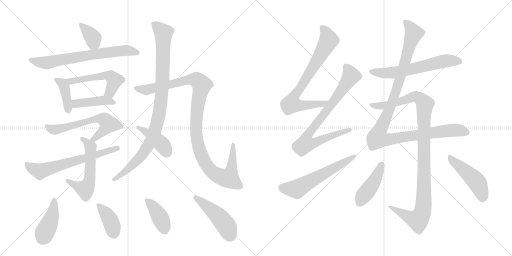
t = 0.00 s
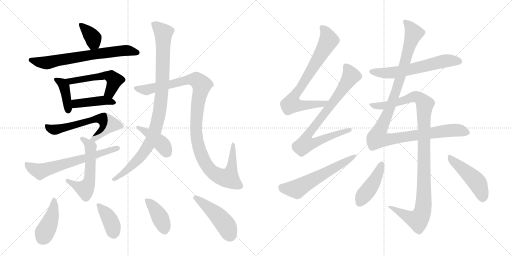
t = 3.46 s
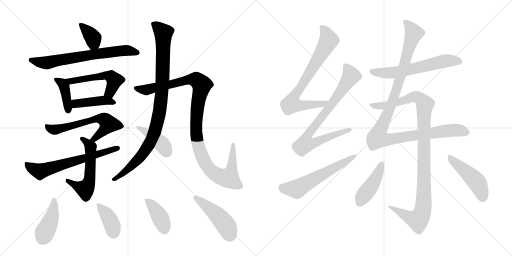
t = 6.92 s
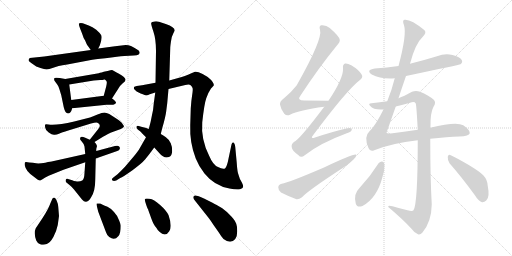
t = 10.38 s
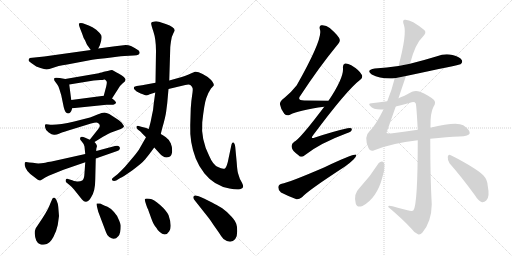
t = 13.84 s
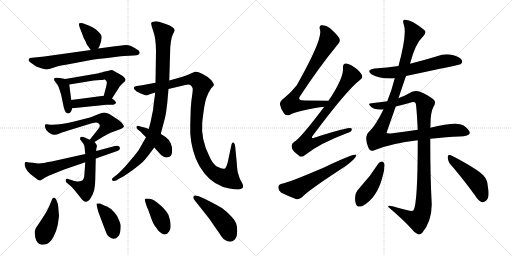
t = 17.30 s

The animated SVG that drew these frames (rendered in a browser with its animation timeline set to each time). Animation: 23 CSS @keyframes rules; one cycle of 17.30 s.

<svg version="1.1" viewBox="0 0 2048 1024" xmlns="http://www.w3.org/2000/svg">
  <g stroke="lightgray" stroke-dasharray="1,1" stroke-width="1" transform="scale(4, 4)">
    <line x1="0" y1="0" x2="256" y2="256"></line>
    <line x1="256" y1="0" x2="0" y2="256"></line>
    <line x1="128" y1="0" x2="128" y2="256"></line>
    <line x1="0" y1="128" x2="256" y2="128"></line>
    <line x1="256" y1="0" x2="512" y2="256"></line>
    <line x1="512" y1="0" x2="256" y2="256"></line>
    <line x1="384" y1="0" x2="384" y2="256"></line>
    <line x1="256" y1="128" x2="512" y2="128"></line>
  </g>
<g transform="scale(1, -1) translate(0, -850)">
   <style type="text/css">
    @keyframes keyframes0 {
      from {
       stroke: black;
       stroke-dashoffset: 368;
       stroke-width: 128;
       }
       55% {
       animation-timing-function: step-end;
       stroke: black;
       stroke-dashoffset: 0;
       stroke-width: 128;
       }
       to {
       stroke: black;
       stroke-width: 1024;
       }
       }
       #make-me-a-hanzi-animation-0 {
         animation: keyframes0 0.549479s both;
         animation-delay: 0.000000s;
         animation-timing-function: linear;
       }
    @keyframes keyframes1 {
      from {
       stroke: black;
       stroke-dashoffset: 683;
       stroke-width: 128;
       }
       69% {
       animation-timing-function: step-end;
       stroke: black;
       stroke-dashoffset: 0;
       stroke-width: 128;
       }
       to {
       stroke: black;
       stroke-width: 1024;
       }
       }
       #make-me-a-hanzi-animation-1 {
         animation: keyframes1 0.805827s both;
         animation-delay: 0.549479s;
         animation-timing-function: linear;
       }
    @keyframes keyframes2 {
      from {
       stroke: black;
       stroke-dashoffset: 400;
       stroke-width: 128;
       }
       57% {
       animation-timing-function: step-end;
       stroke: black;
       stroke-dashoffset: 0;
       stroke-width: 128;
       }
       to {
       stroke: black;
       stroke-width: 1024;
       }
       }
       #make-me-a-hanzi-animation-2 {
         animation: keyframes2 0.575521s both;
         animation-delay: 1.355306s;
         animation-timing-function: linear;
       }
    @keyframes keyframes3 {
      from {
       stroke: black;
       stroke-dashoffset: 523;
       stroke-width: 128;
       }
       63% {
       animation-timing-function: step-end;
       stroke: black;
       stroke-dashoffset: 0;
       stroke-width: 128;
       }
       to {
       stroke: black;
       stroke-width: 1024;
       }
       }
       #make-me-a-hanzi-animation-3 {
         animation: keyframes3 0.675618s both;
         animation-delay: 1.930827s;
         animation-timing-function: linear;
       }
    @keyframes keyframes4 {
      from {
       stroke: black;
       stroke-dashoffset: 424;
       stroke-width: 128;
       }
       58% {
       animation-timing-function: step-end;
       stroke: black;
       stroke-dashoffset: 0;
       stroke-width: 128;
       }
       to {
       stroke: black;
       stroke-width: 1024;
       }
       }
       #make-me-a-hanzi-animation-4 {
         animation: keyframes4 0.595052s both;
         animation-delay: 2.606445s;
         animation-timing-function: linear;
       }
    @keyframes keyframes5 {
      from {
       stroke: black;
       stroke-dashoffset: 613;
       stroke-width: 128;
       }
       67% {
       animation-timing-function: step-end;
       stroke: black;
       stroke-dashoffset: 0;
       stroke-width: 128;
       }
       to {
       stroke: black;
       stroke-width: 1024;
       }
       }
       #make-me-a-hanzi-animation-5 {
         animation: keyframes5 0.748861s both;
         animation-delay: 3.201497s;
         animation-timing-function: linear;
       }
    @keyframes keyframes6 {
      from {
       stroke: black;
       stroke-dashoffset: 551;
       stroke-width: 128;
       }
       64% {
       animation-timing-function: step-end;
       stroke: black;
       stroke-dashoffset: 0;
       stroke-width: 128;
       }
       to {
       stroke: black;
       stroke-width: 1024;
       }
       }
       #make-me-a-hanzi-animation-6 {
         animation: keyframes6 0.698405s both;
         animation-delay: 3.950358s;
         animation-timing-function: linear;
       }
    @keyframes keyframes7 {
      from {
       stroke: black;
       stroke-dashoffset: 643;
       stroke-width: 128;
       }
       68% {
       animation-timing-function: step-end;
       stroke: black;
       stroke-dashoffset: 0;
       stroke-width: 128;
       }
       to {
       stroke: black;
       stroke-width: 1024;
       }
       }
       #make-me-a-hanzi-animation-7 {
         animation: keyframes7 0.773275s both;
         animation-delay: 4.648763s;
         animation-timing-function: linear;
       }
    @keyframes keyframes8 {
      from {
       stroke: black;
       stroke-dashoffset: 964;
       stroke-width: 128;
       }
       76% {
       animation-timing-function: step-end;
       stroke: black;
       stroke-dashoffset: 0;
       stroke-width: 128;
       }
       to {
       stroke: black;
       stroke-width: 1024;
       }
       }
       #make-me-a-hanzi-animation-8 {
         animation: keyframes8 1.034505s both;
         animation-delay: 5.422038s;
         animation-timing-function: linear;
       }
    @keyframes keyframes9 {
      from {
       stroke: black;
       stroke-dashoffset: 1107;
       stroke-width: 128;
       }
       78% {
       animation-timing-function: step-end;
       stroke: black;
       stroke-dashoffset: 0;
       stroke-width: 128;
       }
       to {
       stroke: black;
       stroke-width: 1024;
       }
       }
       #make-me-a-hanzi-animation-9 {
         animation: keyframes9 1.150879s both;
         animation-delay: 6.456543s;
         animation-timing-function: linear;
       }
    @keyframes keyframes10 {
      from {
       stroke: black;
       stroke-dashoffset: 410;
       stroke-width: 128;
       }
       57% {
       animation-timing-function: step-end;
       stroke: black;
       stroke-dashoffset: 0;
       stroke-width: 128;
       }
       to {
       stroke: black;
       stroke-width: 1024;
       }
       }
       #make-me-a-hanzi-animation-10 {
         animation: keyframes10 0.583659s both;
         animation-delay: 7.607422s;
         animation-timing-function: linear;
       }
    @keyframes keyframes11 {
      from {
       stroke: black;
       stroke-dashoffset: 418;
       stroke-width: 128;
       }
       58% {
       animation-timing-function: step-end;
       stroke: black;
       stroke-dashoffset: 0;
       stroke-width: 128;
       }
       to {
       stroke: black;
       stroke-width: 1024;
       }
       }
       #make-me-a-hanzi-animation-11 {
         animation: keyframes11 0.590169s both;
         animation-delay: 8.191081s;
         animation-timing-function: linear;
       }
    @keyframes keyframes12 {
      from {
       stroke: black;
       stroke-dashoffset: 389;
       stroke-width: 128;
       }
       56% {
       animation-timing-function: step-end;
       stroke: black;
       stroke-dashoffset: 0;
       stroke-width: 128;
       }
       to {
       stroke: black;
       stroke-width: 1024;
       }
       }
       #make-me-a-hanzi-animation-12 {
         animation: keyframes12 0.566569s both;
         animation-delay: 8.781250s;
         animation-timing-function: linear;
       }
    @keyframes keyframes13 {
      from {
       stroke: black;
       stroke-dashoffset: 399;
       stroke-width: 128;
       }
       56% {
       animation-timing-function: step-end;
       stroke: black;
       stroke-dashoffset: 0;
       stroke-width: 128;
       }
       to {
       stroke: black;
       stroke-width: 1024;
       }
       }
       #make-me-a-hanzi-animation-13 {
         animation: keyframes13 0.574707s both;
         animation-delay: 9.347819s;
         animation-timing-function: linear;
       }
    @keyframes keyframes14 {
      from {
       stroke: black;
       stroke-dashoffset: 464;
       stroke-width: 128;
       }
       60% {
       animation-timing-function: step-end;
       stroke: black;
       stroke-dashoffset: 0;
       stroke-width: 128;
       }
       to {
       stroke: black;
       stroke-width: 1024;
       }
       }
       #make-me-a-hanzi-animation-14 {
         animation: keyframes14 0.627604s both;
         animation-delay: 9.922526s;
         animation-timing-function: linear;
       }
    @keyframes keyframes15 {
      from {
       stroke: black;
       stroke-dashoffset: 751;
       stroke-width: 128;
       }
       71% {
       animation-timing-function: step-end;
       stroke: black;
       stroke-dashoffset: 0;
       stroke-width: 128;
       }
       to {
       stroke: black;
       stroke-width: 1024;
       }
       }
       #make-me-a-hanzi-animation-15 {
         animation: keyframes15 0.861165s both;
         animation-delay: 10.550130s;
         animation-timing-function: linear;
       }
    @keyframes keyframes16 {
      from {
       stroke: black;
       stroke-dashoffset: 798;
       stroke-width: 128;
       }
       72% {
       animation-timing-function: step-end;
       stroke: black;
       stroke-dashoffset: 0;
       stroke-width: 128;
       }
       to {
       stroke: black;
       stroke-width: 1024;
       }
       }
       #make-me-a-hanzi-animation-16 {
         animation: keyframes16 0.899414s both;
         animation-delay: 11.411296s;
         animation-timing-function: linear;
       }
    @keyframes keyframes17 {
      from {
       stroke: black;
       stroke-dashoffset: 585;
       stroke-width: 128;
       }
       66% {
       animation-timing-function: step-end;
       stroke: black;
       stroke-dashoffset: 0;
       stroke-width: 128;
       }
       to {
       stroke: black;
       stroke-width: 1024;
       }
       }
       #make-me-a-hanzi-animation-17 {
         animation: keyframes17 0.726074s both;
         animation-delay: 12.310710s;
         animation-timing-function: linear;
       }
    @keyframes keyframes18 {
      from {
       stroke: black;
       stroke-dashoffset: 609;
       stroke-width: 128;
       }
       66% {
       animation-timing-function: step-end;
       stroke: black;
       stroke-dashoffset: 0;
       stroke-width: 128;
       }
       to {
       stroke: black;
       stroke-width: 1024;
       }
       }
       #make-me-a-hanzi-animation-18 {
         animation: keyframes18 0.745605s both;
         animation-delay: 13.036784s;
         animation-timing-function: linear;
       }
    @keyframes keyframes19 {
      from {
       stroke: black;
       stroke-dashoffset: 1119;
       stroke-width: 128;
       }
       78% {
       animation-timing-function: step-end;
       stroke: black;
       stroke-dashoffset: 0;
       stroke-width: 128;
       }
       to {
       stroke: black;
       stroke-width: 1024;
       }
       }
       #make-me-a-hanzi-animation-19 {
         animation: keyframes19 1.160645s both;
         animation-delay: 13.782389s;
         animation-timing-function: linear;
       }
    @keyframes keyframes20 {
      from {
       stroke: black;
       stroke-dashoffset: 1072;
       stroke-width: 128;
       }
       78% {
       animation-timing-function: step-end;
       stroke: black;
       stroke-dashoffset: 0;
       stroke-width: 128;
       }
       to {
       stroke: black;
       stroke-width: 1024;
       }
       }
       #make-me-a-hanzi-animation-20 {
         animation: keyframes20 1.122396s both;
         animation-delay: 14.943034s;
         animation-timing-function: linear;
       }
    @keyframes keyframes21 {
      from {
       stroke: black;
       stroke-dashoffset: 431;
       stroke-width: 128;
       }
       58% {
       animation-timing-function: step-end;
       stroke: black;
       stroke-dashoffset: 0;
       stroke-width: 128;
       }
       to {
       stroke: black;
       stroke-width: 1024;
       }
       }
       #make-me-a-hanzi-animation-21 {
         animation: keyframes21 0.600749s both;
         animation-delay: 16.065430s;
         animation-timing-function: linear;
       }
    @keyframes keyframes22 {
      from {
       stroke: black;
       stroke-dashoffset: 469;
       stroke-width: 128;
       }
       60% {
       animation-timing-function: step-end;
       stroke: black;
       stroke-dashoffset: 0;
       stroke-width: 128;
       }
       to {
       stroke: black;
       stroke-width: 1024;
       }
       }
       #make-me-a-hanzi-animation-22 {
         animation: keyframes22 0.631673s both;
         animation-delay: 16.666178s;
         animation-timing-function: linear;
       }
</style>
<path d="M 393 656 L 399 668 Q 410 698 405 709 Q 399 719 385 731 Q 370 742 355 748 L 331 757 Q 320 760 316 756 Q 314 753 320 737 L 329 714 Q 333 699 341 687 Q 348 670 351 667 L 363 650 C 379 628 380 629 393 656 Z" fill="lightgray"></path> 
<path d="M 535 628 Q 549 628 553 631 Q 567 642 547 653 Q 523 670 503 670 L 460 665 L 393 656 L 363 650 L 177 624 L 119 618 Q 114 613 114 609 Q 115 605 125 598 L 145 584 L 162 578 Q 179 572 187 572.5 Q 195 573 213 579 Q 228 586 269 592 L 369 611 Q 394 615 445 620.5 Q 496 626 498 626 L 535 628 Z" fill="lightgray"></path> 
<path d="M 261 534 L 239 538 Q 221 541 218 538 Q 215 534 218 527 L 229 512 Q 234 507 238 492 L 245 469 L 255 421 Q 261 396 272 396 Q 283 396 289 417 L 285 450 L 277 512 C 274 532 274 532 261 534 Z" fill="lightgray"></path> 
<path d="M 448 456 L 473 495 Q 476 504 491 517 Q 519 533 476 555 Q 450 569 448 570 Q 446 570 425 565 Q 403 560 395 557 L 261 534 C 231 529 247 507 277 512 L 375 528 L 401 530 Q 411 530 417 532 L 419 532 Q 425 528 427 523 Q 428 518 425 505 L 415 467 C 407 438 432 431 448 456 Z" fill="lightgray"></path> 
<path d="M 289 417 L 426 431 L 453 431 Q 461 433 464 438 Q 466 443 448 456 C 431 469 431 469 415 467 L 285 450 C 255 446 259 414 289 417 Z" fill="lightgray"></path> 
<path d="M 378 282 L 412 303 Q 437 317 442 319 L 475 331 Q 494 338 496 345 Q 496 346 487 359 Q 475 371 465 376 L 437 394 Q 425 400 417 400 Q 409 400 390 392 Q 371 384 360 380 L 297 364 Q 224 347 194 352 Q 183 354 181 352 Q 179 349 181 339 Q 182 328 195 320 Q 207 311 216 311 Q 225 310 236 315 Q 247 320 273 328 L 364 356 Q 388 362 392 358 Q 406 349 393 334 L 359 291 C 340 267 352 266 378 282 Z" fill="lightgray"></path> 
<path d="M 359 291 L 341 299 Q 320 310 320 294 Q 320 291 328.5 282.5 Q 337 274 338 264 L 341 234 L 341 201 L 338 158 Q 337 133 329 128 Q 320 123 308 124 Q 304 126 296 126 L 289 129 L 272 134 Q 265 136 263 131 Q 261 123 267 119 L 278 110 Q 287 103 296 92 L 328 52 Q 346 30 364 60 Q 381 84 381 132 L 383 216 L 385 246 L 385 254 L 388 266 Q 388 272 378 282 L 359 291 Z" fill="lightgray"></path> 
<path d="M 341 234 L 211 205 Q 205 204 181 199.5 Q 157 195 144.5 197 Q 132 199 117 200 Q 103 203 100.5 201 Q 98 199 99 189 Q 103 166 133 145 Q 154 127 161 128 Q 169 132 181 140 Q 193 148 212 154 L 254 171 L 341 201 L 383 216 L 469 246 Q 477 248 479 254 Q 481 260 476.5 264.5 Q 472 269 460 266 L 385 246 L 341 234 Z" fill="lightgray"></path> 
<path d="M 677 528 L 681 659 Q 681 665 684 685.5 Q 687 706 693 716 L 699 728 Q 699 742 663 754 L 636 763 Q 628 766 617.5 764.5 Q 607 763 605 759 Q 603 755 613.5 724 Q 624 693 624 646 L 622 519 L 621 480 L 615 436 Q 613 406 607 385 Q 603 361 595 334 L 584 301 L 564 266 Q 557 251 543 234 Q 529 217 500 183 Q 483 165 470 153 L 456 142 Q 444 134 449 129 Q 454 124 465 128 L 481 138 Q 491 142 528.5 168.5 Q 566 195 581 213 Q 596 231 617 260 L 643 314 L 649 338 Q 662 381 665 406 Q 668 431 669 438 L 674 494 L 677 528 Z" fill="lightgray"></path> 
<path d="M 761 350 Q 758 280 783 216 Q 796 183 818 156 Q 857 107 918 96 Q 947 90 960 93 Q 971 98 972.5 102.5 Q 974 107 968 119 Q 958 134 955 148 Q 949 162 947 198 L 941 262 Q 939 280 932 280 Q 928 280 926 272 L 915 220 Q 908 182 900 176.5 Q 892 171 872 182 Q 852 190 837 226 Q 803 293 809 361 Q 817 435 825 457.5 Q 833 480 844 496 Q 850 502 855 508 Q 857 516 844.5 530 Q 832 544 810.5 554.5 Q 789 565 780 563 Q 765 557 752 551 Q 739 545 727 542 L 677 528 L 622 519 L 568 509 L 547 506 Q 539 505 536 502 Q 534 496 538 492 Q 543 484 562.5 476.5 Q 582 469 587 469 Q 592 469 599 473 L 621 480 L 674 494 L 741 510 Q 756 515 762.5 509.5 Q 769 504 770.5 497 Q 772 490 768.5 469.5 Q 765 449 763 416 L 761 350 Z" fill="lightgray"></path> 
<path d="M 595 334 L 582 339 L 581 339 L 565 343 L 555 346 Q 547 348 546 343 Q 545 338 551 332 L 564 322 Q 565 320 570 315 L 584 301 L 617 260 L 637 238 Q 656 215 676 222 Q 688 226 688.5 245 Q 689 264 683 277.5 Q 677 291 663.5 301 Q 650 311 643 314 L 595 334 Z" fill="lightgray"></path> 
<path d="M 236 -14 L 233 23 Q 232 36 226.5 48 Q 221 60 216 60 Q 212 59 210 56 Q 208 53 198 28 Q 188 3 155 -45 L 143 -63 Q 134 -82 145 -112 Q 149 -122 160.5 -126.5 Q 172 -131 187 -126 Q 201 -120 213.5 -97.5 Q 226 -75 231 -50 L 236 -14 Z" fill="lightgray"></path> 
<path d="M 483 -53 Q 483 -48 477 -33 Q 473 -16 456 2 Q 446 15 430 23 Q 406 32 401 36 Q 390 37 387 36 Q 385 34 387 27 L 393 3 L 424 -79 Q 429 -94 437 -98 Q 458 -114 473 -95 Q 483 -85 483 -53 Z" fill="lightgray"></path> 
<path d="M 674 -10 Q 666 8 640.5 30.5 Q 615 53 598 55 Q 581 57 579.5 54 Q 578 51 584 33.5 Q 590 16 592 14 L 593 10 L 606 -26 Q 615 -51 626 -62 Q 630 -71 639 -78 Q 649 -88 659.5 -87.5 Q 670 -87 677 -75 Q 690 -56 674 -10 Z" fill="lightgray"></path> 
<path d="M 925.5 -16 Q 910 2 889 17 L 865 31 Q 863 32 850 39 L 816 56 Q 778 75 775 65 Q 769 58 781 46 L 834 -21 Q 836 -23 857 -54 L 876 -81 Q 886 -98 894 -106 Q 923 -128 941 -106 Q 949 -93 949 -74.5 Q 949 -56 945 -45 Q 941 -34 933.25 -25 L 925.5 -16 Z" fill="lightgray"></path> 
<path d="M 1314 447 Q 1262 448 1217 448 Q 1186 448 1202 468 Q 1277 582 1346 666 Q 1361 682 1359 691 Q 1358 704 1319 738 Q 1304 751 1285 749 Q 1275 746 1280 731 Q 1292 695 1187 509 Q 1168 484 1137 458 Q 1118 445 1120 432 Q 1123 413 1137 395 Q 1147 385 1160 391 Q 1196 410 1297 423 C 1327 427 1344 446 1314 447 Z" fill="lightgray"></path> 
<path d="M 1297 423 Q 1200 294 1177 283 Q 1164 274 1167 261 Q 1168 248 1194 229 Q 1204 217 1219 229 Q 1279 277 1387 317 Q 1406 323 1407 331 Q 1410 341 1390 337 Q 1332 324 1260 300 Q 1239 293 1253 310 Q 1388 491 1441 531 Q 1453 541 1447 551 Q 1437 570 1405 589 Q 1389 598 1380 596 Q 1370 592 1372 577 Q 1375 538 1314 447 L 1297 423 Z" fill="lightgray"></path> 
<path d="M 1127 115 Q 1114 112 1113 101 Q 1113 88 1124 80 Q 1149 67 1186 53 Q 1196 52 1208 61 Q 1232 88 1380 184 Q 1399 197 1414 212 Q 1426 222 1425 231 Q 1418 237 1296 180 Q 1154 119 1127 115 Z" fill="lightgray"></path> 
<path d="M 1624 546 Q 1838 591 1842 593 Q 1852 600 1847 610 Q 1840 622 1810 630 Q 1779 637 1748 625 Q 1696 609 1640 595 L 1594 586 Q 1548 580 1499 576 Q 1462 570 1487 552 Q 1523 533 1579 537 L 1624 546 Z" fill="lightgray"></path> 
<path d="M 1534 412 Q 1501 346 1478 325 Q 1454 304 1474 258 Q 1480 242 1497 249 Q 1566 277 1671 289 L 1721 295 Q 1790 302 1837 304 Q 1877 305 1879 317 Q 1880 330 1853 349 Q 1826 365 1721 339 L 1671 331 Q 1625 324 1570 317 Q 1548 314 1546 319 L 1583 424 L 1594 457 Q 1607 497 1624 546 L 1640 595 Q 1661 676 1692 704 Q 1708 720 1697 730 Q 1642 775 1618 771 Q 1608 770 1616 749 Q 1628 713 1594 586 L 1579 537 Q 1567 489 1549 445 L 1534 412 Z" fill="lightgray"></path> 
<path d="M 1671 289 Q 1671 34 1654 9 Q 1650 3 1630 9 Q 1600 16 1570 25 Q 1551 31 1553 22 Q 1611 -27 1645 -64 Q 1658 -82 1672 -87 Q 1681 -90 1689 -81 Q 1726 -38 1727 32 Q 1721 138 1721 295 L 1721 339 Q 1721 342 1722 344 Q 1721 399 1734 423 Q 1746 441 1735 451 Q 1714 469 1680 483 Q 1664 490 1648 483 Q 1615 465 1594 457 L 1549 445 Q 1521 441 1486 437 Q 1471 436 1480 427 Q 1495 409 1534 412 L 1583 424 Q 1611 431 1640 439 Q 1658 446 1663 436 Q 1666 426 1671 331 L 1671 289 Z" fill="lightgray"></path> 
<path d="M 1515 198 Q 1481 144 1438 98 Q 1413 74 1423 36 Q 1427 18 1450 26 Q 1507 57 1529 139 Q 1539 169 1538 193 Q 1534 203 1529 204 Q 1522 205 1515 198 Z" fill="lightgray"></path> 
<path d="M 1798 197 Q 1844 145 1899 70 Q 1912 48 1928 41 Q 1937 40 1945 48 Q 1960 61 1951 106 Q 1950 131 1933 149 Q 1917 165 1875 190 Q 1829 217 1803 229 Q 1794 235 1791 223 Q 1790 210 1798 197 Z" fill="lightgray"></path> 
      <clipPath id="make-me-a-hanzi-clip-0">
      <path d="M 393 656 L 399 668 Q 410 698 405 709 Q 399 719 385 731 Q 370 742 355 748 L 331 757 Q 320 760 316 756 Q 314 753 320 737 L 329 714 Q 333 699 341 687 Q 348 670 351 667 L 363 650 C 379 628 380 629 393 656 Z" fill="lightgray"></path>
      </clipPath>
      <path clip-path="url(#make-me-a-hanzi-clip-0)" d="M 324 753 L 369 703 L 375 680 L 369 660 " fill="none" id="make-me-a-hanzi-animation-0" stroke-dasharray="240 480" stroke-linecap="round"></path>

      <clipPath id="make-me-a-hanzi-clip-1">
      <path d="M 535 628 Q 549 628 553 631 Q 567 642 547 653 Q 523 670 503 670 L 460 665 L 393 656 L 363 650 L 177 624 L 119 618 Q 114 613 114 609 Q 115 605 125 598 L 145 584 L 162 578 Q 179 572 187 572.5 Q 195 573 213 579 Q 228 586 269 592 L 369 611 Q 394 615 445 620.5 Q 496 626 498 626 L 535 628 Z" fill="lightgray"></path>
      </clipPath>
      <path clip-path="url(#make-me-a-hanzi-clip-1)" d="M 125 609 L 185 599 L 484 647 L 547 641 " fill="none" id="make-me-a-hanzi-animation-1" stroke-dasharray="555 1110" stroke-linecap="round"></path>

      <clipPath id="make-me-a-hanzi-clip-2">
      <path d="M 261 534 L 239 538 Q 221 541 218 538 Q 215 534 218 527 L 229 512 Q 234 507 238 492 L 245 469 L 255 421 Q 261 396 272 396 Q 283 396 289 417 L 285 450 L 277 512 C 274 532 274 532 261 534 Z" fill="lightgray"></path>
      </clipPath>
      <path clip-path="url(#make-me-a-hanzi-clip-2)" d="M 223 532 L 250 516 L 258 502 L 272 407 " fill="none" id="make-me-a-hanzi-animation-2" stroke-dasharray="272 544" stroke-linecap="round"></path>

      <clipPath id="make-me-a-hanzi-clip-3">
      <path d="M 448 456 L 473 495 Q 476 504 491 517 Q 519 533 476 555 Q 450 569 448 570 Q 446 570 425 565 Q 403 560 395 557 L 261 534 C 231 529 247 507 277 512 L 375 528 L 401 530 Q 411 530 417 532 L 419 532 Q 425 528 427 523 Q 428 518 425 505 L 415 467 C 407 438 432 431 448 456 Z" fill="lightgray"></path>
      </clipPath>
      <path clip-path="url(#make-me-a-hanzi-clip-3)" d="M 269 531 L 296 527 L 419 549 L 437 546 L 458 529 L 443 487 L 423 472 " fill="none" id="make-me-a-hanzi-animation-3" stroke-dasharray="395 790" stroke-linecap="round"></path>

      <clipPath id="make-me-a-hanzi-clip-4">
      <path d="M 289 417 L 426 431 L 453 431 Q 461 433 464 438 Q 466 443 448 456 C 431 469 431 469 415 467 L 285 450 C 255 446 259 414 289 417 Z" fill="lightgray"></path>
      </clipPath>
      <path clip-path="url(#make-me-a-hanzi-clip-4)" d="M 293 445 L 303 435 L 410 449 L 455 439 " fill="none" id="make-me-a-hanzi-animation-4" stroke-dasharray="296 592" stroke-linecap="round"></path>

      <clipPath id="make-me-a-hanzi-clip-5">
      <path d="M 378 282 L 412 303 Q 437 317 442 319 L 475 331 Q 494 338 496 345 Q 496 346 487 359 Q 475 371 465 376 L 437 394 Q 425 400 417 400 Q 409 400 390 392 Q 371 384 360 380 L 297 364 Q 224 347 194 352 Q 183 354 181 352 Q 179 349 181 339 Q 182 328 195 320 Q 207 311 216 311 Q 225 310 236 315 Q 247 320 273 328 L 364 356 Q 388 362 392 358 Q 406 349 393 334 L 359 291 C 340 267 352 266 378 282 Z" fill="lightgray"></path>
      </clipPath>
      <path clip-path="url(#make-me-a-hanzi-clip-5)" d="M 188 345 L 200 335 L 219 331 L 378 373 L 417 372 L 434 354 L 427 343 L 378 295 L 366 294 " fill="none" id="make-me-a-hanzi-animation-5" stroke-dasharray="485 970" stroke-linecap="round"></path>

      <clipPath id="make-me-a-hanzi-clip-6">
      <path d="M 359 291 L 341 299 Q 320 310 320 294 Q 320 291 328.5 282.5 Q 337 274 338 264 L 341 234 L 341 201 L 338 158 Q 337 133 329 128 Q 320 123 308 124 Q 304 126 296 126 L 289 129 L 272 134 Q 265 136 263 131 Q 261 123 267 119 L 278 110 Q 287 103 296 92 L 328 52 Q 346 30 364 60 Q 381 84 381 132 L 383 216 L 385 246 L 385 254 L 388 266 Q 388 272 378 282 L 359 291 Z" fill="lightgray"></path>
      </clipPath>
      <path clip-path="url(#make-me-a-hanzi-clip-6)" d="M 331 294 L 362 263 L 357 124 L 341 94 L 270 127 " fill="none" id="make-me-a-hanzi-animation-6" stroke-dasharray="423 846" stroke-linecap="round"></path>

      <clipPath id="make-me-a-hanzi-clip-7">
      <path d="M 341 234 L 211 205 Q 205 204 181 199.5 Q 157 195 144.5 197 Q 132 199 117 200 Q 103 203 100.5 201 Q 98 199 99 189 Q 103 166 133 145 Q 154 127 161 128 Q 169 132 181 140 Q 193 148 212 154 L 254 171 L 341 201 L 383 216 L 469 246 Q 477 248 479 254 Q 481 260 476.5 264.5 Q 472 269 460 266 L 385 246 L 341 234 Z" fill="lightgray"></path>
      </clipPath>
      <path clip-path="url(#make-me-a-hanzi-clip-7)" d="M 104 194 L 159 164 L 470 257 " fill="none" id="make-me-a-hanzi-animation-7" stroke-dasharray="515 1030" stroke-linecap="round"></path>

      <clipPath id="make-me-a-hanzi-clip-8">
      <path d="M 677 528 L 681 659 Q 681 665 684 685.5 Q 687 706 693 716 L 699 728 Q 699 742 663 754 L 636 763 Q 628 766 617.5 764.5 Q 607 763 605 759 Q 603 755 613.5 724 Q 624 693 624 646 L 622 519 L 621 480 L 615 436 Q 613 406 607 385 Q 603 361 595 334 L 584 301 L 564 266 Q 557 251 543 234 Q 529 217 500 183 Q 483 165 470 153 L 456 142 Q 444 134 449 129 Q 454 124 465 128 L 481 138 Q 491 142 528.5 168.5 Q 566 195 581 213 Q 596 231 617 260 L 643 314 L 649 338 Q 662 381 665 406 Q 668 431 669 438 L 674 494 L 677 528 Z" fill="lightgray"></path>
      </clipPath>
      <path clip-path="url(#make-me-a-hanzi-clip-8)" d="M 614 756 L 654 718 L 647 475 L 627 353 L 606 290 L 569 231 L 513 173 L 455 134 " fill="none" id="make-me-a-hanzi-animation-8" stroke-dasharray="836 1672" stroke-linecap="round"></path>

      <clipPath id="make-me-a-hanzi-clip-9">
      <path d="M 761 350 Q 758 280 783 216 Q 796 183 818 156 Q 857 107 918 96 Q 947 90 960 93 Q 971 98 972.5 102.5 Q 974 107 968 119 Q 958 134 955 148 Q 949 162 947 198 L 941 262 Q 939 280 932 280 Q 928 280 926 272 L 915 220 Q 908 182 900 176.5 Q 892 171 872 182 Q 852 190 837 226 Q 803 293 809 361 Q 817 435 825 457.5 Q 833 480 844 496 Q 850 502 855 508 Q 857 516 844.5 530 Q 832 544 810.5 554.5 Q 789 565 780 563 Q 765 557 752 551 Q 739 545 727 542 L 677 528 L 622 519 L 568 509 L 547 506 Q 539 505 536 502 Q 534 496 538 492 Q 543 484 562.5 476.5 Q 582 469 587 469 Q 592 469 599 473 L 621 480 L 674 494 L 741 510 Q 756 515 762.5 509.5 Q 769 504 770.5 497 Q 772 490 768.5 469.5 Q 765 449 763 416 L 761 350 Z" fill="lightgray"></path>
      </clipPath>
      <path clip-path="url(#make-me-a-hanzi-clip-9)" d="M 544 498 L 587 491 L 753 532 L 790 529 L 807 511 L 786 382 L 789 285 L 821 198 L 853 159 L 884 142 L 916 140 L 922 156 L 929 188 L 932 274 " fill="none" id="make-me-a-hanzi-animation-9" stroke-dasharray="979 1958" stroke-linecap="round"></path>

      <clipPath id="make-me-a-hanzi-clip-10">
      <path d="M 595 334 L 582 339 L 581 339 L 565 343 L 555 346 Q 547 348 546 343 Q 545 338 551 332 L 564 322 Q 565 320 570 315 L 584 301 L 617 260 L 637 238 Q 656 215 676 222 Q 688 226 688.5 245 Q 689 264 683 277.5 Q 677 291 663.5 301 Q 650 311 643 314 L 595 334 Z" fill="lightgray"></path>
      </clipPath>
      <path clip-path="url(#make-me-a-hanzi-clip-10)" d="M 552 339 L 627 292 L 653 267 L 667 241 " fill="none" id="make-me-a-hanzi-animation-10" stroke-dasharray="282 564" stroke-linecap="round"></path>

      <clipPath id="make-me-a-hanzi-clip-11">
      <path d="M 236 -14 L 233 23 Q 232 36 226.5 48 Q 221 60 216 60 Q 212 59 210 56 Q 208 53 198 28 Q 188 3 155 -45 L 143 -63 Q 134 -82 145 -112 Q 149 -122 160.5 -126.5 Q 172 -131 187 -126 Q 201 -120 213.5 -97.5 Q 226 -75 231 -50 L 236 -14 Z" fill="lightgray"></path>
      </clipPath>
      <path clip-path="url(#make-me-a-hanzi-clip-11)" d="M 218 51 L 209 -10 L 169 -102 " fill="none" id="make-me-a-hanzi-animation-11" stroke-dasharray="290 580" stroke-linecap="round"></path>

      <clipPath id="make-me-a-hanzi-clip-12">
      <path d="M 483 -53 Q 483 -48 477 -33 Q 473 -16 456 2 Q 446 15 430 23 Q 406 32 401 36 Q 390 37 387 36 Q 385 34 387 27 L 393 3 L 424 -79 Q 429 -94 437 -98 Q 458 -114 473 -95 Q 483 -85 483 -53 Z" fill="lightgray"></path>
      </clipPath>
      <path clip-path="url(#make-me-a-hanzi-clip-12)" d="M 394 32 L 442 -33 L 455 -84 " fill="none" id="make-me-a-hanzi-animation-12" stroke-dasharray="261 522" stroke-linecap="round"></path>

      <clipPath id="make-me-a-hanzi-clip-13">
      <path d="M 674 -10 Q 666 8 640.5 30.5 Q 615 53 598 55 Q 581 57 579.5 54 Q 578 51 584 33.5 Q 590 16 592 14 L 593 10 L 606 -26 Q 615 -51 626 -62 Q 630 -71 639 -78 Q 649 -88 659.5 -87.5 Q 670 -87 677 -75 Q 690 -56 674 -10 Z" fill="lightgray"></path>
      </clipPath>
      <path clip-path="url(#make-me-a-hanzi-clip-13)" d="M 583 51 L 617 18 L 641 -22 L 658 -68 " fill="none" id="make-me-a-hanzi-animation-13" stroke-dasharray="271 542" stroke-linecap="round"></path>

      <clipPath id="make-me-a-hanzi-clip-14">
      <path d="M 925.5 -16 Q 910 2 889 17 L 865 31 Q 863 32 850 39 L 816 56 Q 778 75 775 65 Q 769 58 781 46 L 834 -21 Q 836 -23 857 -54 L 876 -81 Q 886 -98 894 -106 Q 923 -128 941 -106 Q 949 -93 949 -74.5 Q 949 -56 945 -45 Q 941 -34 933.25 -25 L 925.5 -16 Z" fill="lightgray"></path>
      </clipPath>
      <path clip-path="url(#make-me-a-hanzi-clip-14)" d="M 782 59 L 800 49 L 887 -30 L 907 -56 L 920 -91 " fill="none" id="make-me-a-hanzi-animation-14" stroke-dasharray="336 672" stroke-linecap="round"></path>

      <clipPath id="make-me-a-hanzi-clip-15">
      <path d="M 1314 447 Q 1262 448 1217 448 Q 1186 448 1202 468 Q 1277 582 1346 666 Q 1361 682 1359 691 Q 1358 704 1319 738 Q 1304 751 1285 749 Q 1275 746 1280 731 Q 1292 695 1187 509 Q 1168 484 1137 458 Q 1118 445 1120 432 Q 1123 413 1137 395 Q 1147 385 1160 391 Q 1196 410 1297 423 C 1327 427 1344 446 1314 447 Z" fill="lightgray"></path>
      </clipPath>
      <path clip-path="url(#make-me-a-hanzi-clip-15)" d="M 1290 738 L 1309 710 L 1313 684 L 1172 455 L 1166 434 L 1192 428 L 1285 432 L 1307 443 " fill="none" id="make-me-a-hanzi-animation-15" stroke-dasharray="623 1246" stroke-linecap="round"></path>

      <clipPath id="make-me-a-hanzi-clip-16">
      <path d="M 1297 423 Q 1200 294 1177 283 Q 1164 274 1167 261 Q 1168 248 1194 229 Q 1204 217 1219 229 Q 1279 277 1387 317 Q 1406 323 1407 331 Q 1410 341 1390 337 Q 1332 324 1260 300 Q 1239 293 1253 310 Q 1388 491 1441 531 Q 1453 541 1447 551 Q 1437 570 1405 589 Q 1389 598 1380 596 Q 1370 592 1372 577 Q 1375 538 1314 447 L 1297 423 Z" fill="lightgray"></path>
      </clipPath>
      <path clip-path="url(#make-me-a-hanzi-clip-16)" d="M 1385 584 L 1404 547 L 1343 455 L 1237 319 L 1229 281 L 1262 280 L 1399 331 " fill="none" id="make-me-a-hanzi-animation-16" stroke-dasharray="670 1340" stroke-linecap="round"></path>

      <clipPath id="make-me-a-hanzi-clip-17">
      <path d="M 1127 115 Q 1114 112 1113 101 Q 1113 88 1124 80 Q 1149 67 1186 53 Q 1196 52 1208 61 Q 1232 88 1380 184 Q 1399 197 1414 212 Q 1426 222 1425 231 Q 1418 237 1296 180 Q 1154 119 1127 115 Z" fill="lightgray"></path>
      </clipPath>
      <path clip-path="url(#make-me-a-hanzi-clip-17)" d="M 1129 100 L 1187 94 L 1423 227 " fill="none" id="make-me-a-hanzi-animation-17" stroke-dasharray="457 914" stroke-linecap="round"></path>

      <clipPath id="make-me-a-hanzi-clip-18">
      <path d="M 1624 546 Q 1838 591 1842 593 Q 1852 600 1847 610 Q 1840 622 1810 630 Q 1779 637 1748 625 Q 1696 609 1640 595 L 1594 586 Q 1548 580 1499 576 Q 1462 570 1487 552 Q 1523 533 1579 537 L 1624 546 Z" fill="lightgray"></path>
      </clipPath>
      <path clip-path="url(#make-me-a-hanzi-clip-18)" d="M 1491 565 L 1569 559 L 1663 575 L 1787 607 L 1838 602 " fill="none" id="make-me-a-hanzi-animation-18" stroke-dasharray="481 962" stroke-linecap="round"></path>

      <clipPath id="make-me-a-hanzi-clip-19">
      <path d="M 1534 412 Q 1501 346 1478 325 Q 1454 304 1474 258 Q 1480 242 1497 249 Q 1566 277 1671 289 L 1721 295 Q 1790 302 1837 304 Q 1877 305 1879 317 Q 1880 330 1853 349 Q 1826 365 1721 339 L 1671 331 Q 1625 324 1570 317 Q 1548 314 1546 319 L 1583 424 L 1594 457 Q 1607 497 1624 546 L 1640 595 Q 1661 676 1692 704 Q 1708 720 1697 730 Q 1642 775 1618 771 Q 1608 770 1616 749 Q 1628 713 1594 586 L 1579 537 Q 1567 489 1549 445 L 1534 412 Z" fill="lightgray"></path>
      </clipPath>
      <path clip-path="url(#make-me-a-hanzi-clip-19)" d="M 1622 761 L 1636 749 L 1655 717 L 1579 470 L 1510 298 L 1548 291 L 1808 329 L 1836 329 L 1869 319 " fill="none" id="make-me-a-hanzi-animation-19" stroke-dasharray="991 1982" stroke-linecap="round"></path>

      <clipPath id="make-me-a-hanzi-clip-20">
      <path d="M 1671 289 Q 1671 34 1654 9 Q 1650 3 1630 9 Q 1600 16 1570 25 Q 1551 31 1553 22 Q 1611 -27 1645 -64 Q 1658 -82 1672 -87 Q 1681 -90 1689 -81 Q 1726 -38 1727 32 Q 1721 138 1721 295 L 1721 339 Q 1721 342 1722 344 Q 1721 399 1734 423 Q 1746 441 1735 451 Q 1714 469 1680 483 Q 1664 490 1648 483 Q 1615 465 1594 457 L 1549 445 Q 1521 441 1486 437 Q 1471 436 1480 427 Q 1495 409 1534 412 L 1583 424 Q 1611 431 1640 439 Q 1658 446 1663 436 Q 1666 426 1671 331 L 1671 289 Z" fill="lightgray"></path>
      </clipPath>
      <path clip-path="url(#make-me-a-hanzi-clip-20)" d="M 1489 428 L 1537 427 L 1659 464 L 1678 457 L 1699 431 L 1694 345 L 1695 37 L 1687 -6 L 1671 -30 L 1655 -27 L 1562 20 " fill="none" id="make-me-a-hanzi-animation-20" stroke-dasharray="944 1888" stroke-linecap="round"></path>

      <clipPath id="make-me-a-hanzi-clip-21">
      <path d="M 1515 198 Q 1481 144 1438 98 Q 1413 74 1423 36 Q 1427 18 1450 26 Q 1507 57 1529 139 Q 1539 169 1538 193 Q 1534 203 1529 204 Q 1522 205 1515 198 Z" fill="lightgray"></path>
      </clipPath>
      <path clip-path="url(#make-me-a-hanzi-clip-21)" d="M 1526 192 L 1503 137 L 1440 40 " fill="none" id="make-me-a-hanzi-animation-21" stroke-dasharray="303 606" stroke-linecap="round"></path>

      <clipPath id="make-me-a-hanzi-clip-22">
      <path d="M 1798 197 Q 1844 145 1899 70 Q 1912 48 1928 41 Q 1937 40 1945 48 Q 1960 61 1951 106 Q 1950 131 1933 149 Q 1917 165 1875 190 Q 1829 217 1803 229 Q 1794 235 1791 223 Q 1790 210 1798 197 Z" fill="lightgray"></path>
      </clipPath>
      <path clip-path="url(#make-me-a-hanzi-clip-22)" d="M 1801 217 L 1908 121 L 1923 91 L 1930 56 " fill="none" id="make-me-a-hanzi-animation-22" stroke-dasharray="341 682" stroke-linecap="round"></path>

</g>
</svg>
